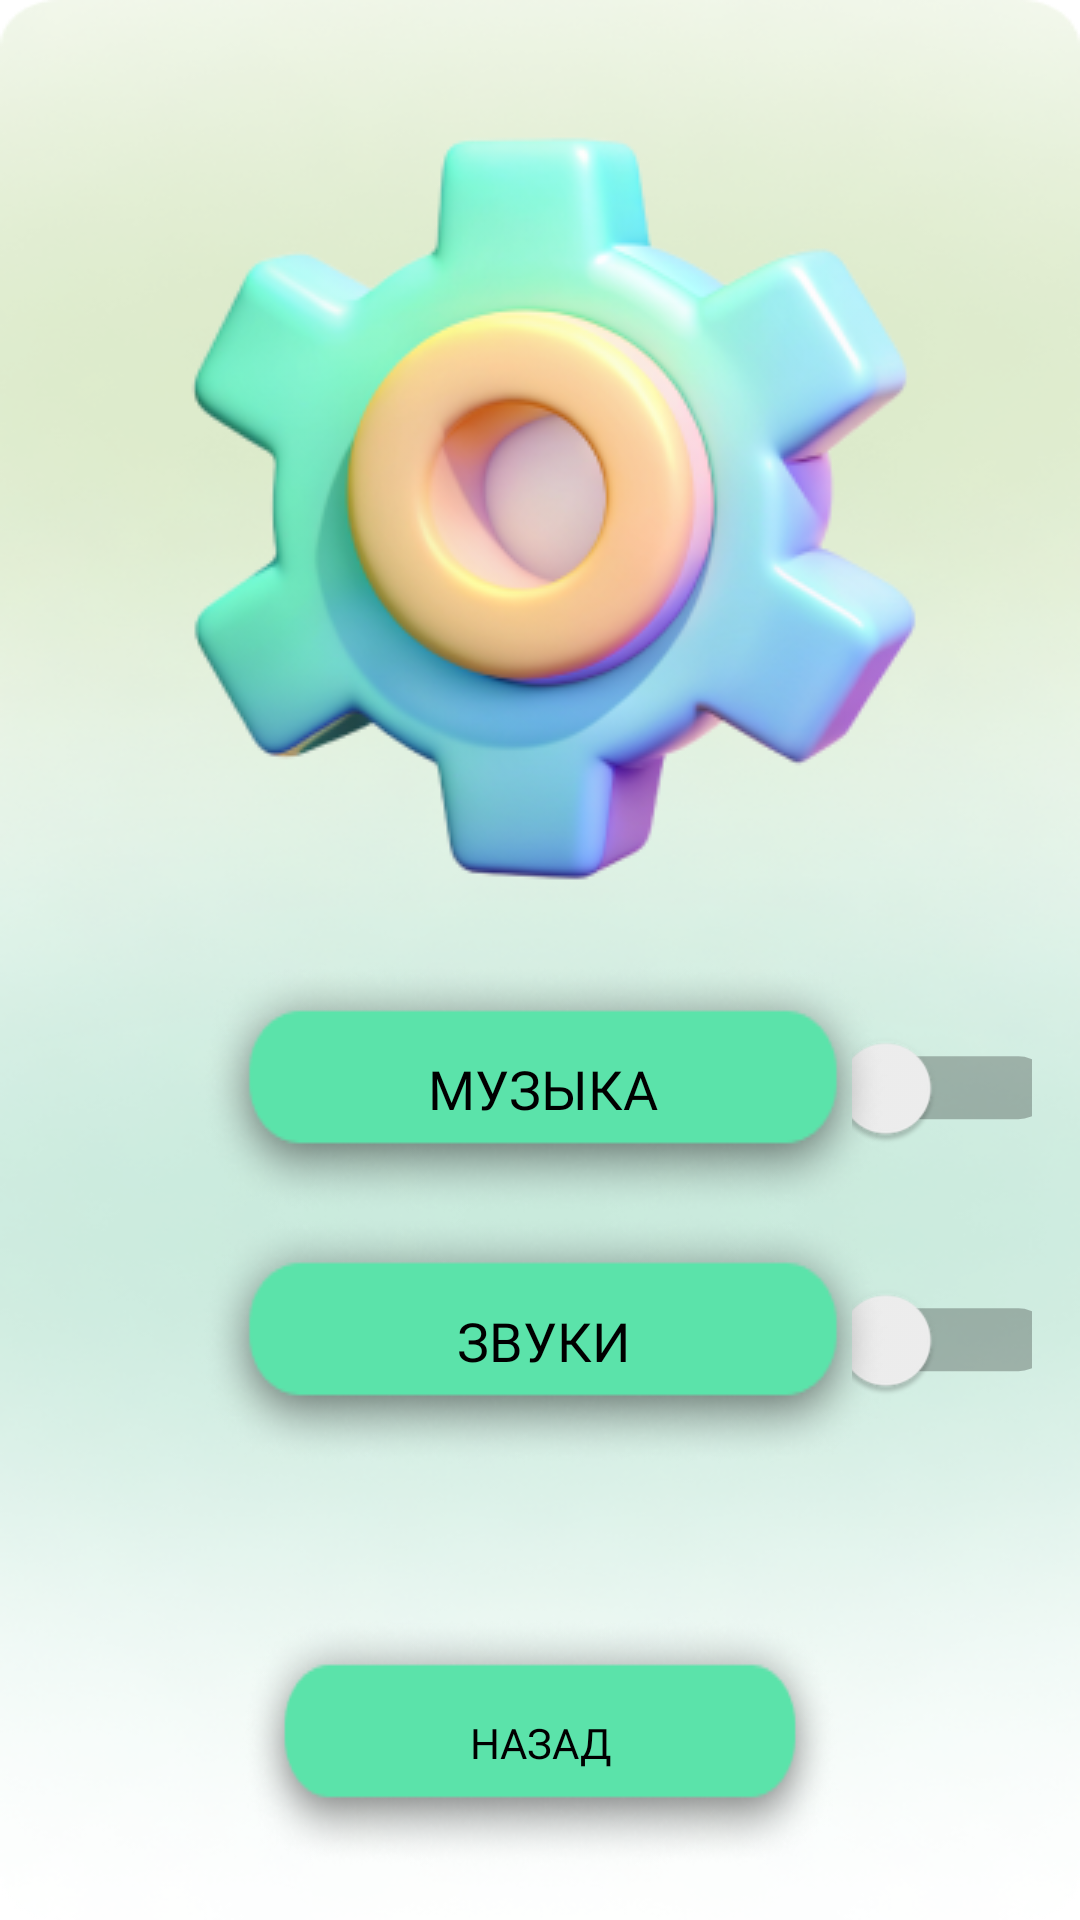

Produce the Android XML layout that renders to this screen, including the resource entries it uses.
<!-- AndroidManifest.xml: application theme Theme.WordGame -->
<!-- res/layout/settings_menu.xml -->
<?xml version="1.0" encoding="utf-8"?>
<LinearLayout xmlns:android="http://schemas.android.com/apk/res/android"
    android:layout_width="match_parent"
    android:layout_height="match_parent"
    android:orientation="vertical"
    android:padding="16dp"
    android:gravity="center">

    <ImageView
        android:id="@+id/imageView"
        android:layout_width="304dp"
        android:layout_height="304dp"
        android:layout_centerHorizontal="true"
        android:src="@drawable/settings_ic" />
    <LinearLayout
        android:layout_width="match_parent"
        android:layout_height="wrap_content"
        android:orientation="horizontal"
        android:gravity="center_vertical">

        <TextView
            android:layout_marginLeft="50dp"
            android:layout_width="230dp"
            style="@style/ButtonStyle"
            android:layout_height="wrap_content"
            android:text="Музыка"
            android:textSize="18sp" />

        <Switch
            android:id="@+id/musicSwitch"
            android:layout_width="wrap_content"
            android:layout_height="wrap_content"
            android:scaleX="1.5"
            android:scaleY="1.5"/>
    </LinearLayout>

    <LinearLayout
        android:layout_width="match_parent"
        android:layout_height="wrap_content"
        android:orientation="horizontal"
        android:gravity="center_vertical">

        <TextView
            android:layout_marginLeft="50dp"
            android:layout_width="230dp"
            style="@style/ButtonStyle"
            android:layout_height="wrap_content"
            android:text="Звуки"
            android:textSize="18sp" />

        <Switch
            android:id="@+id/soundSwitch"
            android:layout_width="wrap_content"
            android:layout_height="wrap_content"
            android:scaleX="1.5"
            android:scaleY="1.5"/>
    </LinearLayout>
    <Button
        android:id="@+id/backButton"
        android:layout_width="200dp"
        android:layout_height="wrap_content"
        android:text="Назад"
        android:layout_marginTop="50dp"/>


</LinearLayout>
<!-- resources referenced by this layout -->
<resources>
  <!-- drawable settings_ic: png bitmap (drawable, 71142 bytes) -->
  <style name="ButtonStyle" parent="Widget.AppCompat.Button">
          <item name="android:background">@drawable/quest_button_ic</item>
          <item name="android:textColor">#000000</item>
          <item name="android:fontFamily">@font/rufina_regular</item>
      </style>
  <style name="Theme.WordGame" parent="Theme.AppCompat.DayNight.NoActionBar">
          <item name="colorPrimary">#5BE3AA</item>
          <item name="colorPrimaryVariant">@color/purple_700</item>
          <item name="colorOnPrimary">@color/white</item>
          <item name="colorSecondary">@color/teal_200</item>
          <item name="colorSecondaryVariant">@color/teal_700</item>
          <item name="colorOnSecondary">@color/black</item>
          <item name="android:windowBackground">@drawable/theme_background_ic</item>
          <item name="android:buttonStyle">@style/ButtonStyle</item>
          <item name="background">@drawable/theme_background_ic</item>
      </style>
  <!-- drawable quest_button_ic: png bitmap (drawable, 11154 bytes) -->
  <!-- drawable theme_background_ic: png bitmap (drawable, 158206 bytes) -->
  <!-- not gathered from this repository: default colours our renderer supplied (Android Studio template values) -->
  <color name="purple_700">#FF3700B3</color>
  <color name="teal_200">#FF03DAC5</color>
  <color name="teal_700">#FF018786</color>
  <color name="black">#FF000000</color>
  <color name="white">#FFFFFFFF</color>
</resources>
